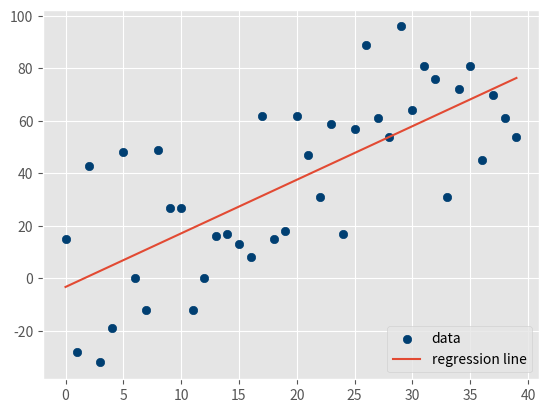

Write the Python code that produced this figure.
#Less variance should result in higher r-squared/coefficient of determination, 
#higher variance = lower r squared.

from statistics import mean
import numpy as np
import random
import matplotlib.pyplot as plt
from matplotlib import style
style.use('ggplot')


def create_dataset(hm,variance,step=2,correlation=False):
    val = 1
    ys = []
    for i in range(hm):
        y = val + random.randrange(-variance,variance)
        ys.append(y)
        if correlation and correlation == 'pos':
            val+=step
        elif correlation and correlation == 'neg':
            val-=step

    xs = [i for i in range(len(ys))]
    
    return np.array(xs, dtype=np.float64),np.array(ys,dtype=np.float64)

def best_fit_slope_and_intercept(xs,ys):
    m = (((mean(xs)*mean(ys)) - mean(xs*ys)) /
         ((mean(xs)*mean(xs)) - mean(xs*xs)))
    
    b = mean(ys) - m*mean(xs)

    return m, b


def coefficient_of_determination(ys_orig,ys_line):
    y_mean_line = [mean(ys_orig) for y in ys_orig]

    squared_error_regr = sum((ys_line - ys_orig) * (ys_line - ys_orig))
    squared_error_y_mean = sum((y_mean_line - ys_orig) * (y_mean_line - ys_orig))

    print(squared_error_regr)
    print(squared_error_y_mean)

    r_squared = 1 - (squared_error_regr/squared_error_y_mean)

    return r_squared

#keep changing the variance will change R value, lower the variace better R value
xs, ys = create_dataset(40,40,2,correlation='pos')
m, b = best_fit_slope_and_intercept(xs,ys)
regression_line = [(m*x)+b for x in xs]
r_squared = coefficient_of_determination(ys,regression_line)
print(r_squared)

plt.scatter(xs,ys,color='#003F72', label = 'data')
plt.plot(xs, regression_line, label = 'regression line')
plt.legend(loc=4)
plt.show()